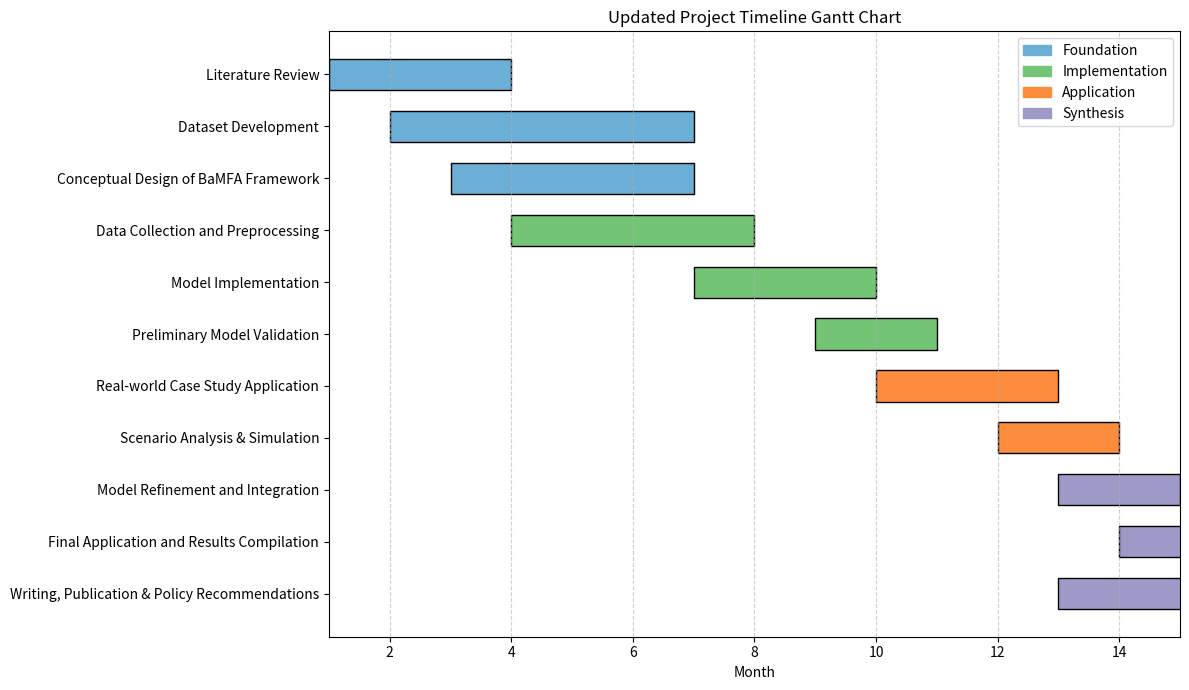

The script that saved this image:
import matplotlib.pyplot as plt
import pandas as pd
import matplotlib.patches as mpatches

# Updated timeline data
tasks = [
    ("Literature Review", 1, 3),
    ("Dataset Development", 2, 6),
    ("Conceptual Design of BaMFA Framework", 3, 6),
    ("Data Collection and Preprocessing", 4, 7),
    ("Model Implementation", 7, 9),
    ("Preliminary Model Validation", 9, 10),
    ("Real-world Case Study Application", 10, 12),
    ("Scenario Analysis & Simulation", 12, 13),
    ("Model Refinement and Integration", 13, 14),
    ("Final Application and Results Compilation", 14, 15),
    ("Writing, Publication & Policy Recommendations", 13, 15)
]

# Create DataFrame
df = pd.DataFrame(tasks, columns=["Task", "Start", "End"])
df["Duration"] = df["End"] - df["Start"] + 1

# Phase colors
colors = {
    "Foundation": "#6baed6",       # Blue
    "Implementation": "#74c476",   # Green
    "Application": "#fd8d3c",      # Orange
    "Synthesis": "#9e9ac8"         # Purple
}

# Task to phase mapping
phase_mapping = {
    "Literature Review": "Foundation",
    "Dataset Development": "Foundation",
    "Conceptual Design of BaMFA Framework": "Foundation",
    "Data Collection and Preprocessing": "Implementation",
    "Model Implementation": "Implementation",
    "Preliminary Model Validation": "Implementation",
    "Real-world Case Study Application": "Application",
    "Scenario Analysis & Simulation": "Application",
    "Model Refinement and Integration": "Synthesis",
    "Final Application and Results Compilation": "Synthesis",
    "Writing, Publication & Policy Recommendations": "Synthesis"
}
df["Color"] = df["Task"].map(lambda x: colors[phase_mapping[x]])

# Plot
fig, ax = plt.subplots(figsize=(12, 7))
for i, row in df.iterrows():
    ax.barh(
        y=i,
        width=row["Duration"],
        left=row["Start"],
        height=0.6,
        color=row["Color"],
        edgecolor='black'
    )

# Axis setup
ax.set_yticks(range(len(df)))
ax.set_yticklabels(df["Task"])
ax.invert_yaxis()
ax.set_xlabel("Month")
ax.set_xlim(1, 15)
ax.set_title("Updated Project Timeline Gantt Chart")

# Legend
legend_patches = [mpatches.Patch(color=color, label=label) for label, color in colors.items()]
ax.legend(handles=legend_patches, loc='upper right')

# Style
plt.grid(axis='x', linestyle='--', alpha=0.6)
plt.tight_layout()
plt.show()
